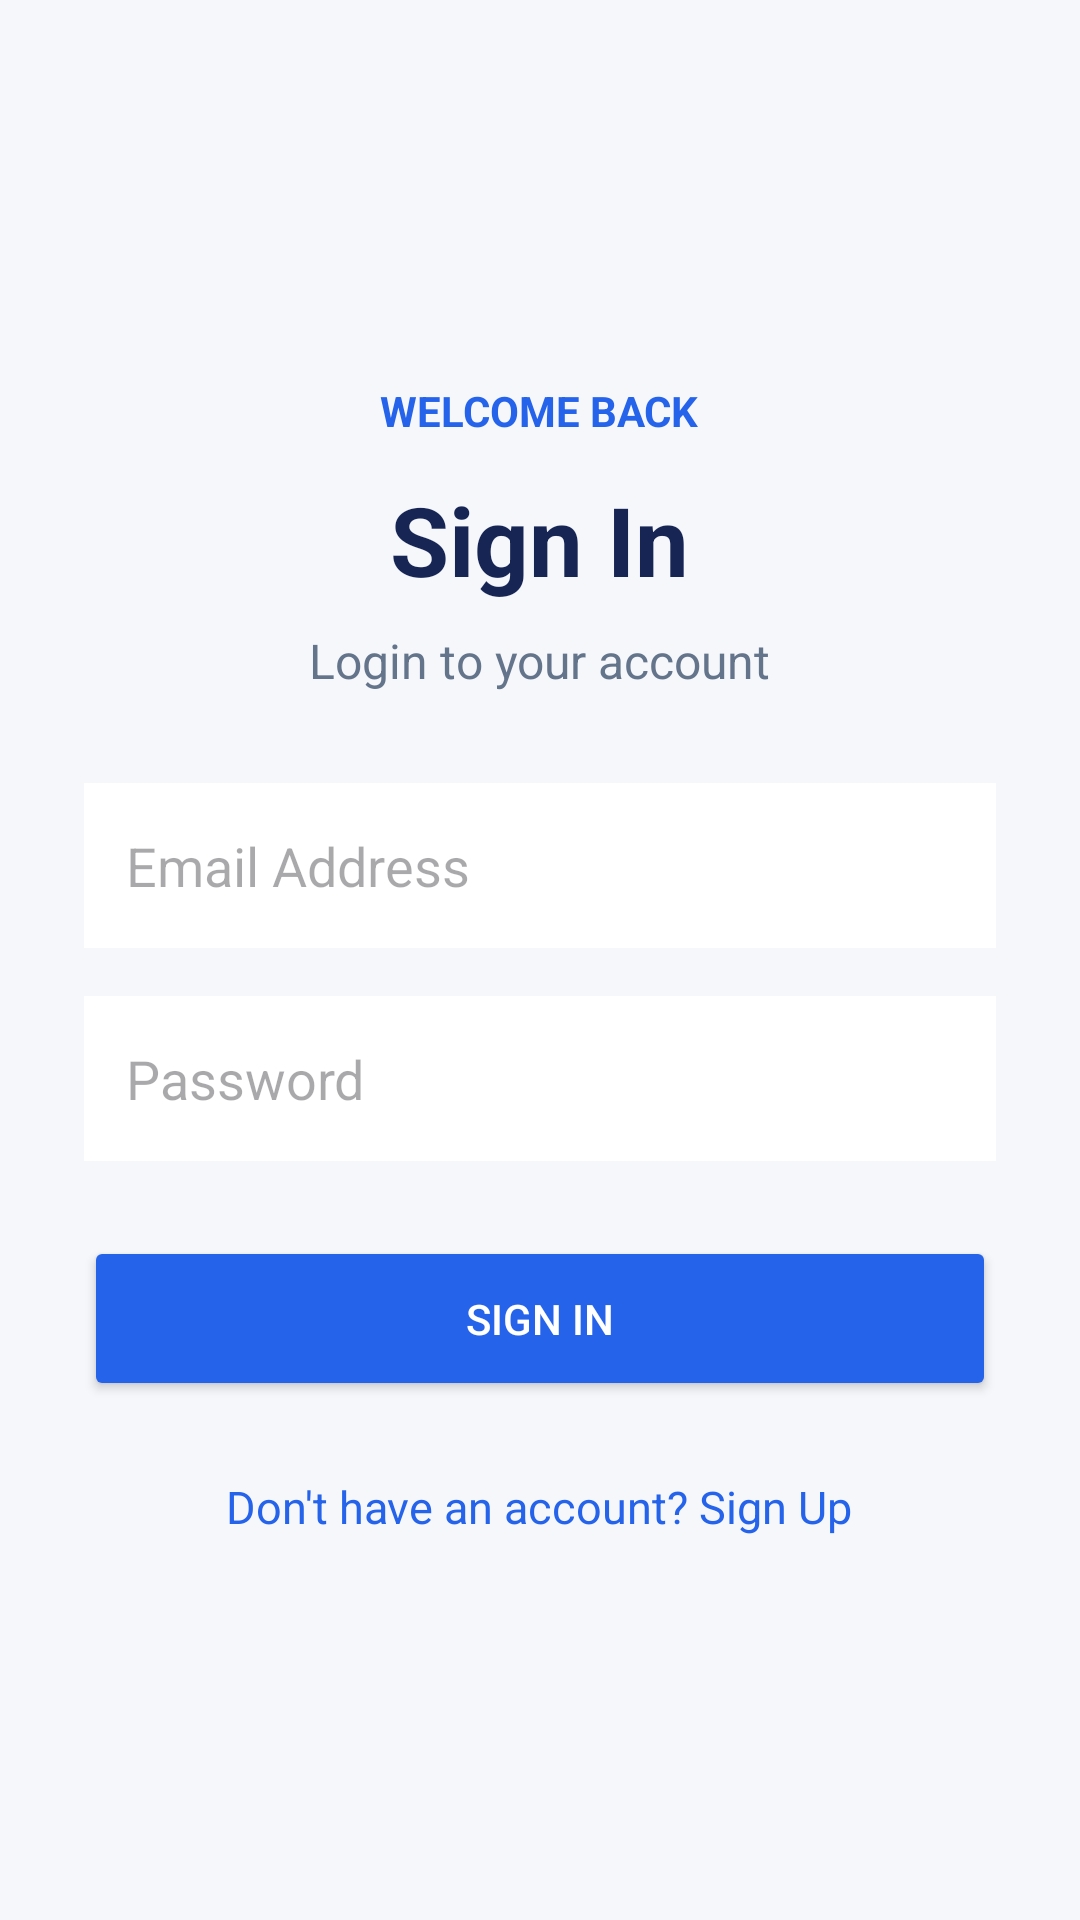

Layout XML and referenced resources for this Android screen:
<!-- AndroidManifest.xml: application theme Theme.SignInorSignup -->
<!-- res/layout/activity_sign_in.xml -->
<?xml version="1.0" encoding="utf-8"?>
<ScrollView
    xmlns:android="http://schemas.android.com/apk/res/android"
    android:layout_width="match_parent"
    android:layout_height="match_parent"
    android:fillViewport="true">

    <LinearLayout
        android:layout_width="match_parent"
        android:layout_height="match_parent"
        android:orientation="vertical"
        android:gravity="center"
        android:padding="28dp"
        android:background="#F5F7FB">

        <TextView
            android:layout_width="wrap_content"
            android:layout_height="wrap_content"
            android:text="WELCOME BACK"
            android:textColor="#2563EB"
            android:textSize="14sp"
            android:textStyle="bold"/>

        <TextView
            android:layout_width="wrap_content"
            android:layout_height="wrap_content"
            android:text="Sign In"
            android:textSize="32sp"
            android:textStyle="bold"
            android:textColor="#172554"
            android:layout_marginTop="12dp"/>

        <TextView
            android:layout_width="wrap_content"
            android:layout_height="wrap_content"
            android:text="Login to your account"
            android:textSize="16sp"
            android:textColor="#64748B"
            android:layout_marginTop="8dp"
            android:layout_marginBottom="30dp"/>

        <EditText
            android:id="@+id/edtEmail"
            android:layout_width="match_parent"
            android:layout_height="55dp"
            android:hint="Email Address"
            android:inputType="textEmailAddress"
            android:padding="14dp"
            android:background="#FFFFFF"/>

        <EditText
            android:id="@+id/edtPassword"
            android:layout_width="match_parent"
            android:layout_height="55dp"
            android:hint="Password"
            android:inputType="textPassword"
            android:padding="14dp"
            android:layout_marginTop="16dp"
            android:background="#FFFFFF"/>

        <Button
            android:id="@+id/btnSignIn"
            android:layout_width="match_parent"
            android:layout_height="55dp"
            android:text="SIGN IN"
            android:textColor="#FFFFFF"
            android:backgroundTint="#2563EB"
            android:layout_marginTop="25dp"/>

        <TextView
            android:id="@+id/txtGoSignUp"
            android:layout_width="wrap_content"
            android:layout_height="wrap_content"
            android:text="Don't have an account? Sign Up"
            android:textColor="#2563EB"
            android:textSize="15sp"
            android:layout_marginTop="25dp"/>

    </LinearLayout>
</ScrollView>
<!-- resources referenced by this layout -->
<resources>
  <style name="Theme.SignInorSignup" parent="Base.Theme.SignInorSignup" />
  <style name="Base.Theme.SignInorSignup" parent="Theme.Material3.DayNight.NoActionBar">
          
          
      </style>
</resources>
